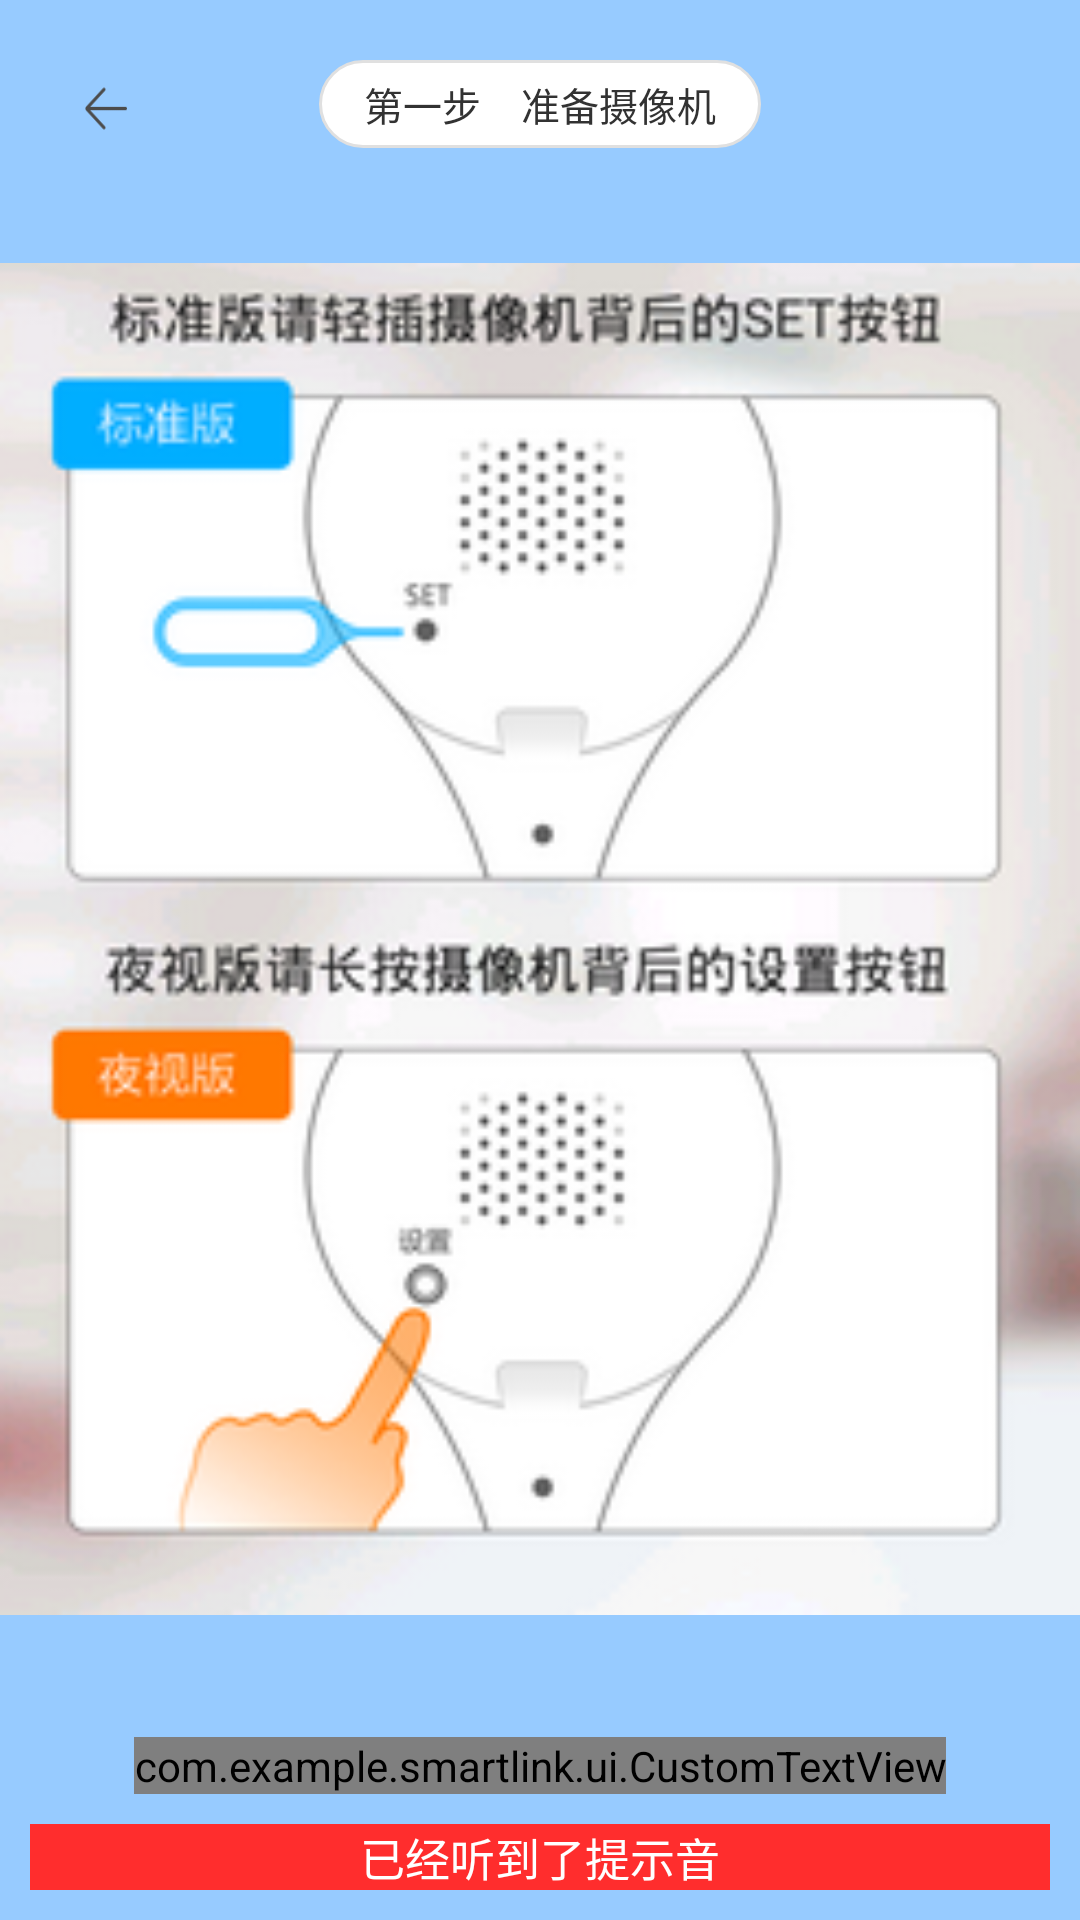

Reconstruct the res/layout file that produces this screen, plus the resources it refers to.
<!-- AndroidManifest.xml: application theme AppTheme -->
<!-- res/layout/check_sound.xml -->
<?xml version="1.0" encoding="utf-8"?>
<RelativeLayout xmlns:android="http://schemas.android.com/apk/res/android"
    android:layout_width="match_parent"
    android:layout_height="fill_parent"
    android:background="#97CBFF" >

    <RelativeLayout
        android:id="@+id/top"
        android:layout_width="match_parent"
        android:layout_height="wrap_content"
        android:layout_alignParentTop="true"
        android:layout_margin="20dp" >

        <Button
            android:id="@+id/btnSoundBack"
            android:layout_width="40dp"
            android:layout_height="32dp"
            android:background="@drawable/common_title_back" />

        <TextView
            android:id="@+id/tvPrepareCamera"
            android:layout_width="wrap_content"
            android:layout_height="wrap_content"
            android:layout_centerHorizontal="true"
            android:background="@drawable/connect_camera_textview"
            android:text="第一步    准备摄像机"
            android:textSize="13dp" />
    </RelativeLayout>

    <Button
        android:id="@+id/heardSound"
        android:layout_width="fill_parent"
        android:layout_height="wrap_content"
        android:layout_alignParentBottom="true"
        android:layout_margin="10dp"
        android:background="#FF2D2D"
        android:text="已经听到了提示音"
        android:textColor="@android:color/white"
        android:textSize="15dp" />

    <ImageView
        android:id="@+id/camera"
        android:layout_width="fill_parent"
        android:layout_height="match_parent"
        android:layout_below="@id/top"
        android:layout_centerHorizontal="true"
        android:layout_marginTop="14dp"
        android:paddingBottom="100dp"
        android:src="@drawable/set_camera" />

    <com.example.smartlink.ui.CustomTextView
        android:id="@+id/noSound"
        style="@style/UnderlineTextViewStyle"
        android:layout_above="@+id/heardSound"
        android:layout_centerHorizontal="true"
        android:gravity="left"
        android:text="没有听到声音？" />

</RelativeLayout>
<!-- resources referenced by this layout -->
<resources>
  <!-- drawable common_title_back: png bitmap (drawable, 429 bytes) -->
  <!-- drawable connect_camera_textview (drawable) -->
  <?xml version="1.0" encoding="utf-8"?>
  <shape xmlns:android="http://schemas.android.com/apk/res/android" >
  
      
      <solid android:color="#ffffffff" />
  
      <stroke android:width="1dp" android:color="#E0E0E0"/>
      <corners android:radius="20dp" />
  
      <padding
          android:bottom="5dp"
          android:left="15dp"
          android:right="15dp"
          android:top="5dp" />
  
  </shape>
  <!-- drawable set_camera: png bitmap (drawable, 61581 bytes) -->
  <style name="UnderlineTextViewStyle">
  	    <item name="android:layout_width">wrap_content</item>
  	    <item name="android:layout_height">wrap_content</item>
  	    <item name="android:textColor">@android:color/black</item>
  	    <item name="android:textSize">13dp</item>&gt;
  	</style>
  <style name="AppTheme" parent="AppBaseTheme">
          
          
      </style>
  <style name="AppBaseTheme" parent="android:Theme.Light">
          
      </style>
</resources>
